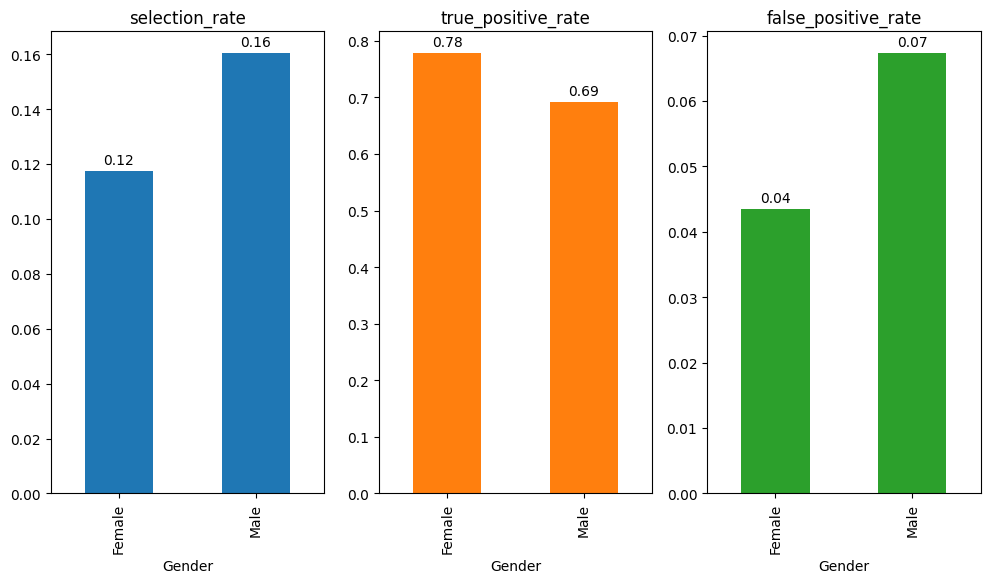

The file beside this chart, header and first rows:
Gender, accuracy, selection_rate, true_positive_rate, true_negative_rate, false_positive_rate, false_negative_rate, balanced_accuracy
Female, 0.9385, 0.1173, 0.7778, 0.9565, 0.04348, 0.2222, 0.8671
Male, 0.8969, 0.1603, 0.6923, 0.9327, 0.06726, 0.3077, 0.8125
